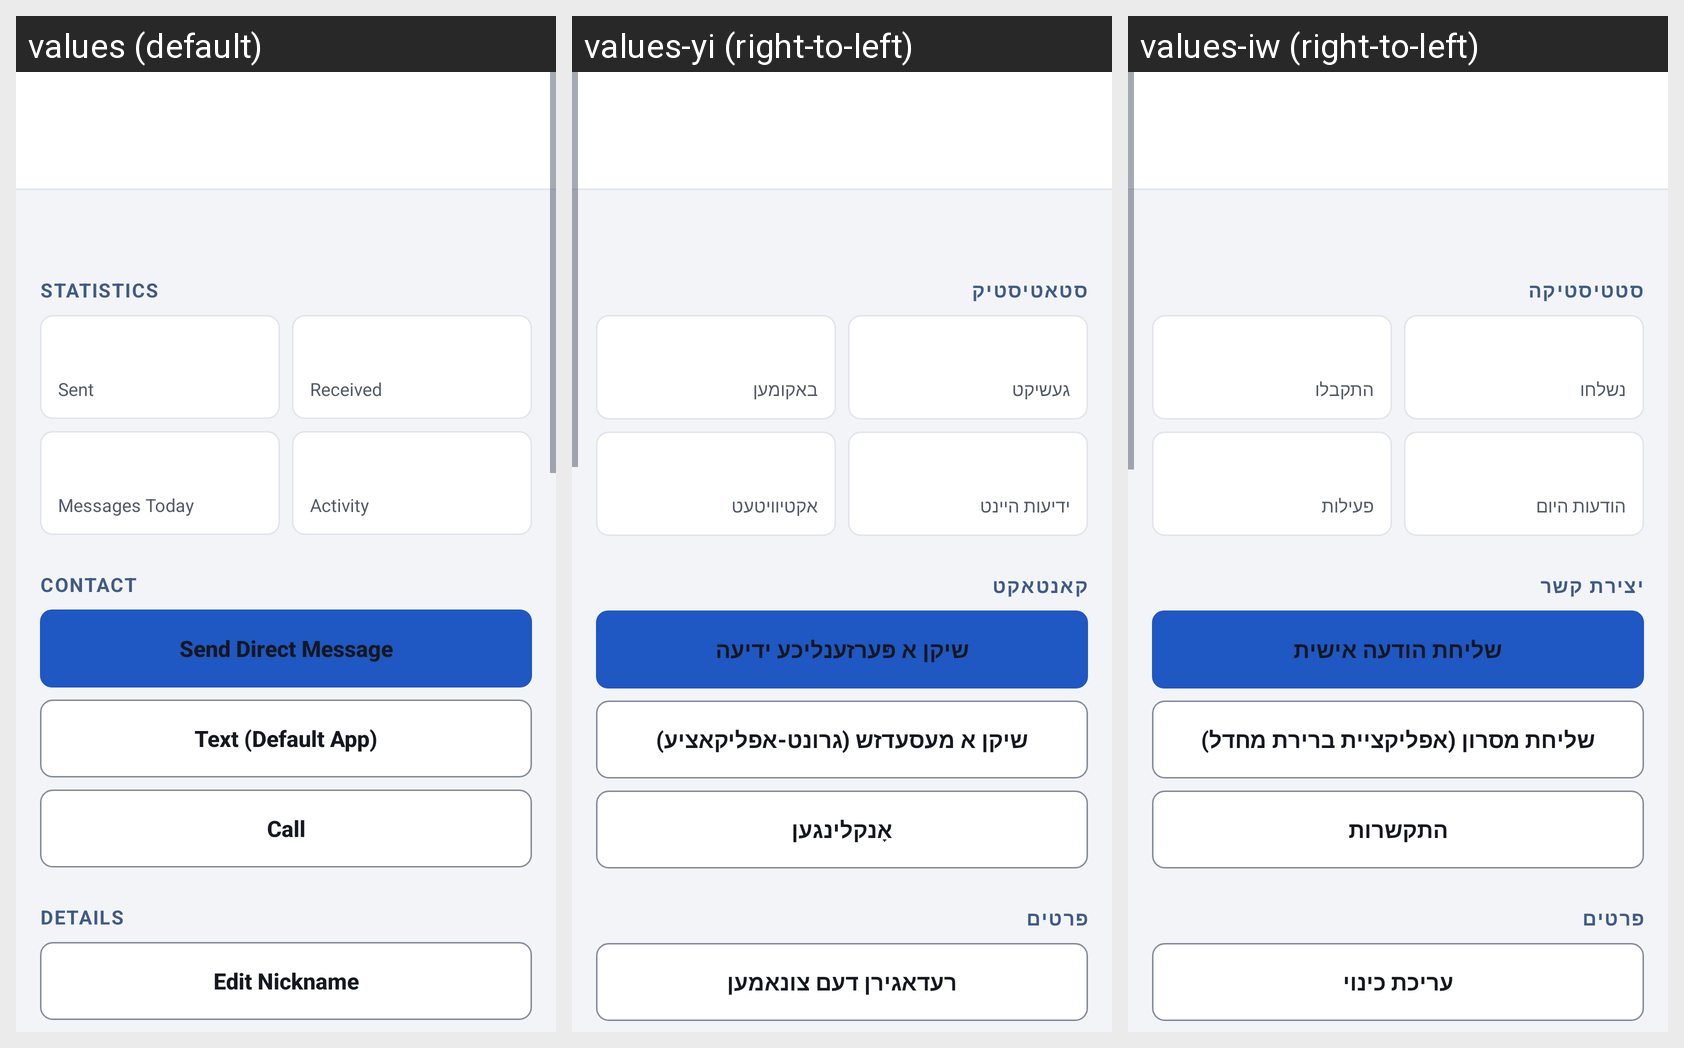

This grid shows one Android layout under several languages. Give, for every string resource on the screen, its name, the default text and each shown locale's text.
Android screen res/layout/activity_member_detail.xml rendered under 3 locales, left to right: values (default), values-yi (right-to-left), values-iw (right-to-left). Device: Nexus 5 (rendered at 1080×1920; each locale shown at half size, 540×960, under a caption strip naming it); theme Theme.JRelay.
Strings drawn on this screen, with the default value and each locale's value (text and hints the layout hard-codes, and strings that could not be matched under every locale, appear in the picture but are not listed):

member_detail_section_stats
  values: Statistics
  values-yi: סטאטיסטיק
  values-iw: סטטיסטיקה

tile_messages_sent
  values: Sent
  values-yi: געשיקט
  values-iw: נשלחו

tile_messages_received
  values: Received
  values-yi: באקומען
  values-iw: התקבלו

tile_messages_today
  values: Messages Today
  values-yi: ידיעות היינט
  values-iw: הודעות היום

tile_activity_level
  values: Activity
  values-yi: אקטיוויטעט
  values-iw: פעילות

member_detail_section_contact
  values: Contact
  values-yi: קאנטאקט
  values-iw: יצירת קשר

action_send_dm
  values: Send Direct Message
  values-yi: שיקן א פּערזענליכע ידיעה
  values-iw: שליחת הודעה אישית

action_text
  values: Text (Default App)
  values-yi: שיקן א מעסעדזש (גרונט-אפליקאציע)
  values-iw: שליחת מסרון (אפליקציית ברירת מחדל)

action_call
  values: Call
  values-yi: אָנקלינגען
  values-iw: התקשרות

member_detail_section_details
  values: Details
  values-yi: פרטים
  values-iw: פרטים

action_edit_nickname
  values: Edit Nickname
  values-yi: רעדאגירן דעם צונאמען
  values-iw: עריכת כינוי
